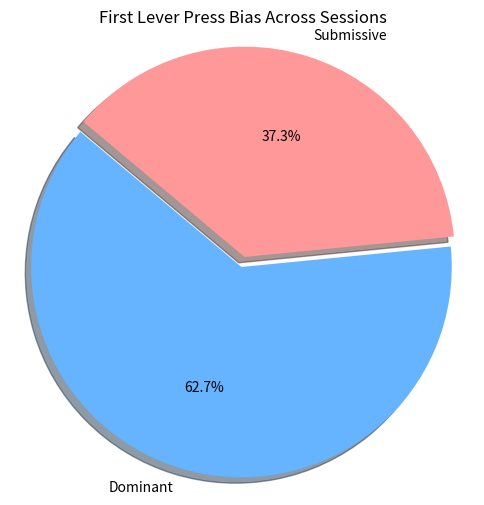

Recreate this plot in Python.
#!/usr/bin/env python3
# -*- coding: utf-8 -*-
"""
Created on Tue Jul 29 13:06:41 2025

@author: david
"""

import random
import matplotlib.pyplot as plt

def simulateRandom():
    domCount = 0
    subCount = 0
    for i in range(10):
        count1 = 0
        count2 = 0
        for i in range(15):
            number = random.choice([1, 2])
            
            if (number == 1):
                count1 += 1
            else:
                count2 += 1
        
        domCount += max(count1, count2)
        subCount += min(count1, count2)
    
    labels = ['Dominant', 'Submissive']
    sizes = [domCount, subCount]
    colors = ['#66b3ff', '#ff9999']
    explode = (0.05, 0)  # Slightly separate the dominant slice

    plt.figure(figsize=(6, 6))
    plt.pie(sizes, labels=labels, colors=colors, autopct='%1.1f%%',
            startangle=140, explode=explode, shadow=True)
    plt.title('First Lever Press Bias Across Sessions')
    plt.axis('equal')  # Ensures the pie is a circle
    plt.show()

simulateRandom()            
